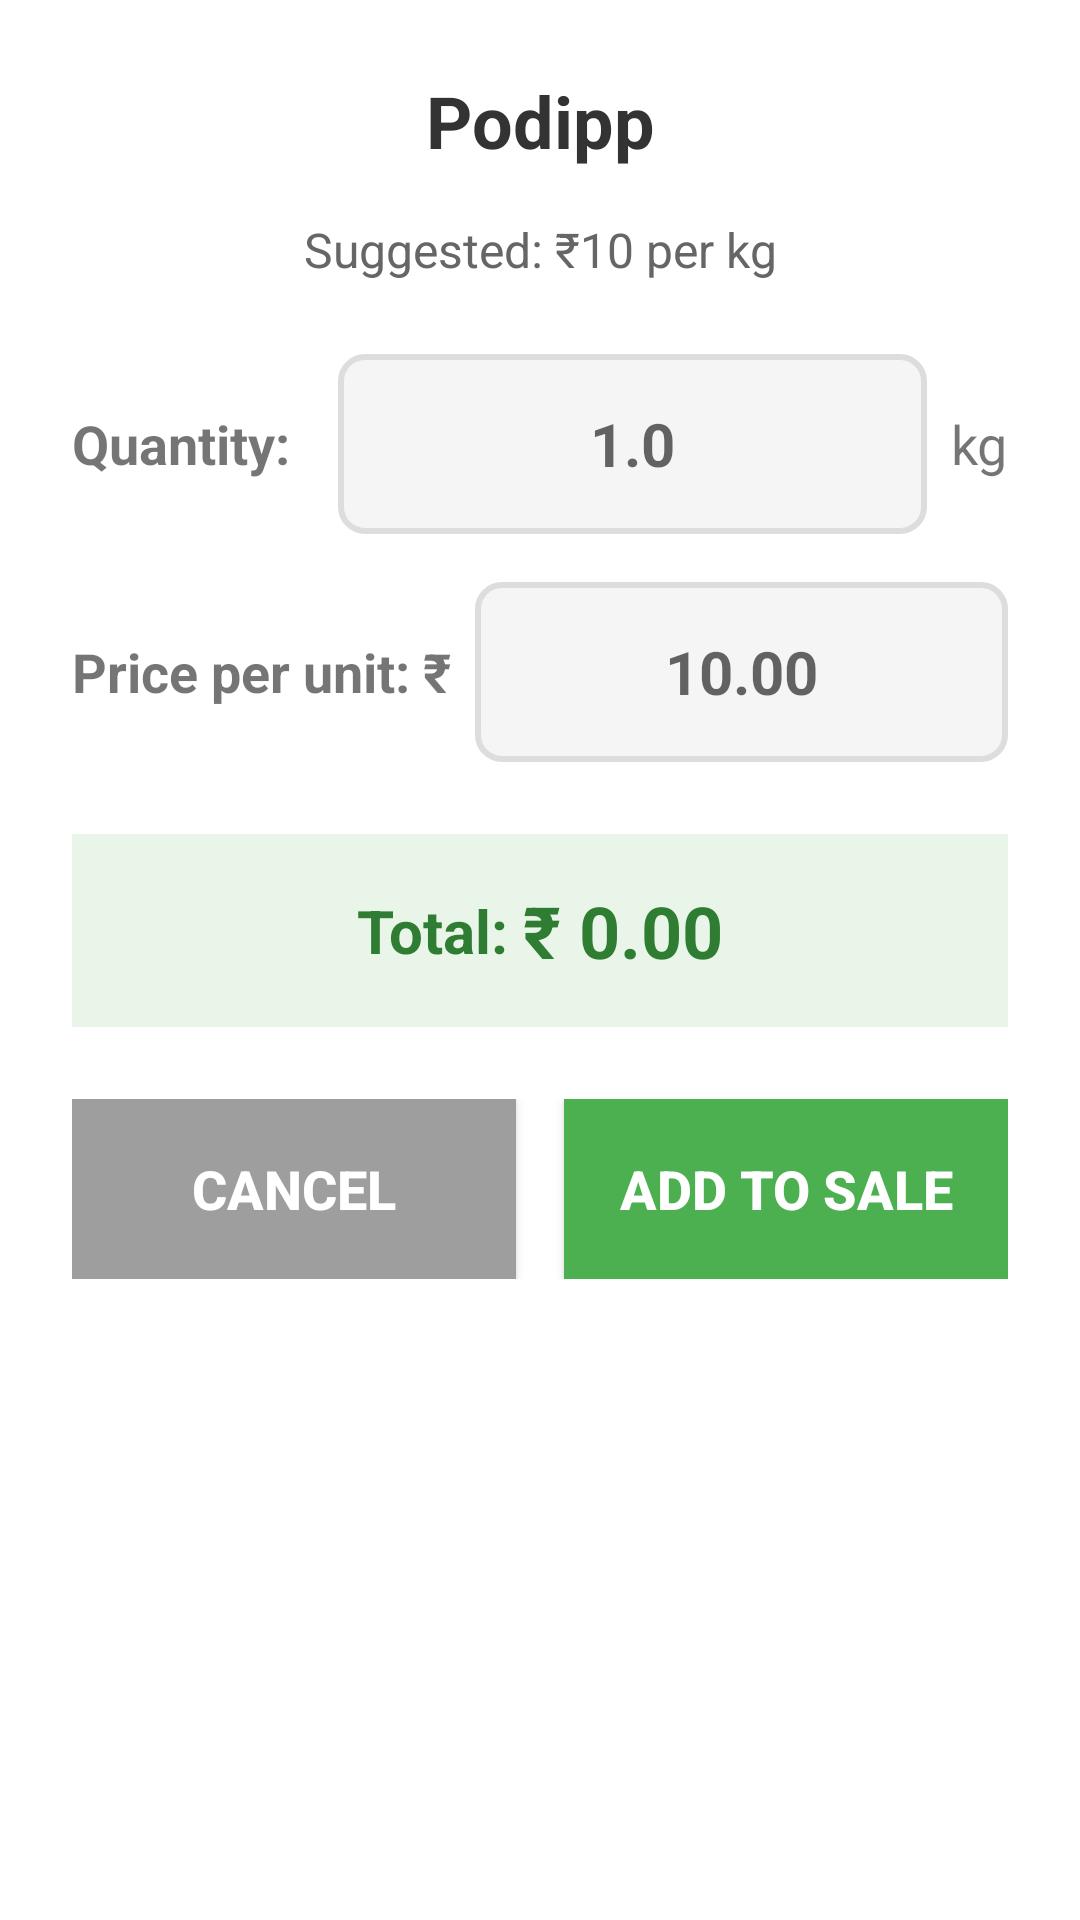

Produce the Android XML layout that renders to this screen, including the resource entries it uses.
<!-- AndroidManifest.xml: application theme Theme.ShopKeeperPro -->
<!-- res/layout/dialog_add_item.xml -->
<?xml version="1.0" encoding="utf-8"?>
<LinearLayout xmlns:android="http://schemas.android.com/apk/res/android"
    android:layout_width="match_parent"
    android:layout_height="wrap_content"
    android:orientation="vertical"
    android:padding="24dp"
    android:background="#FFFFFF">

    
    <TextView
        android:id="@+id/tv_item_name"
        android:layout_width="match_parent"
        android:layout_height="wrap_content"
        android:text="Podipp"
        android:textSize="24sp"
        android:textStyle="bold"
        android:textColor="#333333"
        android:gravity="center"
        android:layout_marginBottom="16dp"/>

    
    <TextView
        android:id="@+id/tv_price_hint"
        android:layout_width="match_parent"
        android:layout_height="wrap_content"
        android:text="Suggested: ₹10 per kg"
        android:textSize="16sp"
        android:textColor="#666666"
        android:gravity="center"
        android:layout_marginBottom="24dp"/>

    
    <LinearLayout
        android:layout_width="match_parent"
        android:layout_height="wrap_content"
        android:orientation="horizontal"
        android:gravity="center_vertical"
        android:layout_marginBottom="16dp">

        <TextView
            android:layout_width="wrap_content"
            android:layout_height="wrap_content"
            android:text="Quantity:"
            android:textSize="18sp"
            android:textStyle="bold"
            android:layout_marginEnd="16dp"/>

        <EditText
            android:id="@+id/et_quantity"
            android:layout_width="0dp"
            android:layout_height="60dp"
            android:layout_weight="1"
            android:hint="1.0"
            android:textSize="20sp"
            android:textStyle="bold"
            android:gravity="center"
            android:inputType="numberDecimal"
            android:background="@drawable/edittext_bg"
            android:padding="16dp"/>

        <TextView
            android:id="@+id/tv_unit"
            android:layout_width="wrap_content"
            android:layout_height="wrap_content"
            android:text="kg"
            android:textSize="18sp"
            android:layout_marginStart="8dp"/>

    </LinearLayout>

    
    <LinearLayout
        android:layout_width="match_parent"
        android:layout_height="wrap_content"
        android:orientation="horizontal"
        android:gravity="center_vertical"
        android:layout_marginBottom="24dp">

        <TextView
            android:layout_width="wrap_content"
            android:layout_height="wrap_content"
            android:text="Price per unit: ₹"
            android:textSize="18sp"
            android:textStyle="bold"
            android:layout_marginEnd="8dp"/>

        <EditText
            android:id="@+id/et_price"
            android:layout_width="0dp"
            android:layout_height="60dp"
            android:layout_weight="1"
            android:hint="10.00"
            android:textSize="20sp"
            android:textStyle="bold"
            android:gravity="center"
            android:inputType="numberDecimal"
            android:background="@drawable/edittext_bg"
            android:padding="16dp"/>

    </LinearLayout>

    
    <LinearLayout
        android:layout_width="match_parent"
        android:layout_height="wrap_content"
        android:orientation="horizontal"
        android:gravity="center"
        android:background="#E8F5E8"
        android:padding="16dp"
        android:layout_marginBottom="24dp">

        <TextView
            android:layout_width="wrap_content"
            android:layout_height="wrap_content"
            android:text="Total: "
            android:textSize="20sp"
            android:textStyle="bold"
            android:textColor="#2E7D32"/>

        <TextView
            android:id="@+id/tv_total"
            android:layout_width="wrap_content"
            android:layout_height="wrap_content"
            android:text="₹ 0.00"
            android:textSize="24sp"
            android:textStyle="bold"
            android:textColor="#2E7D32"/>

    </LinearLayout>

    
    <LinearLayout
        android:layout_width="match_parent"
        android:layout_height="wrap_content"
        android:orientation="horizontal">

        <Button
            android:id="@+id/btn_cancel"
            android:layout_width="0dp"
            android:layout_height="60dp"
            android:layout_weight="1"
            android:layout_marginEnd="8dp"
            android:text="Cancel"
            android:textSize="18sp"
            android:textStyle="bold"
            android:background="#9E9E9E"
            android:textColor="#FFFFFF" />

        <Button
            android:id="@+id/btn_add_to_sale"
            android:layout_width="0dp"
            android:layout_height="60dp"
            android:layout_weight="1"
            android:layout_marginStart="8dp"
            android:text="Add to Sale"
            android:textSize="18sp"
            android:textStyle="bold"
            android:background="#4CAF50"
            android:textColor="#FFFFFF" />

    </LinearLayout>

</LinearLayout>
<!-- resources referenced by this layout -->
<resources>
  <!-- drawable edittext_bg (drawable) -->
  <?xml version="1.0" encoding="utf-8"?>
  <shape xmlns:android="http://schemas.android.com/apk/res/android">
      <solid android:color="#F5F5F5" />
      <stroke
          android:width="2dp"
          android:color="#DDDDDD" />
      <corners android:radius="8dp" />
  </shape>
  <style name="Theme.ShopKeeperPro" parent="Theme.MaterialComponents.Light.NoActionBar">
          
          <item name="colorPrimary">@color/purple_500</item>
          <item name="colorPrimaryDark">@color/purple_700</item>
          <item name="colorAccent">@color/teal_200</item>
          
          <item name="android:statusBarColor" tools:targetApi="l">@color/purple_700</item>
          
      </style>
  <color name="purple_500">#FF6200EE</color>
  <color name="purple_700">#FF3700B3</color>
  <color name="teal_200">#FF03DAC5</color>
</resources>
